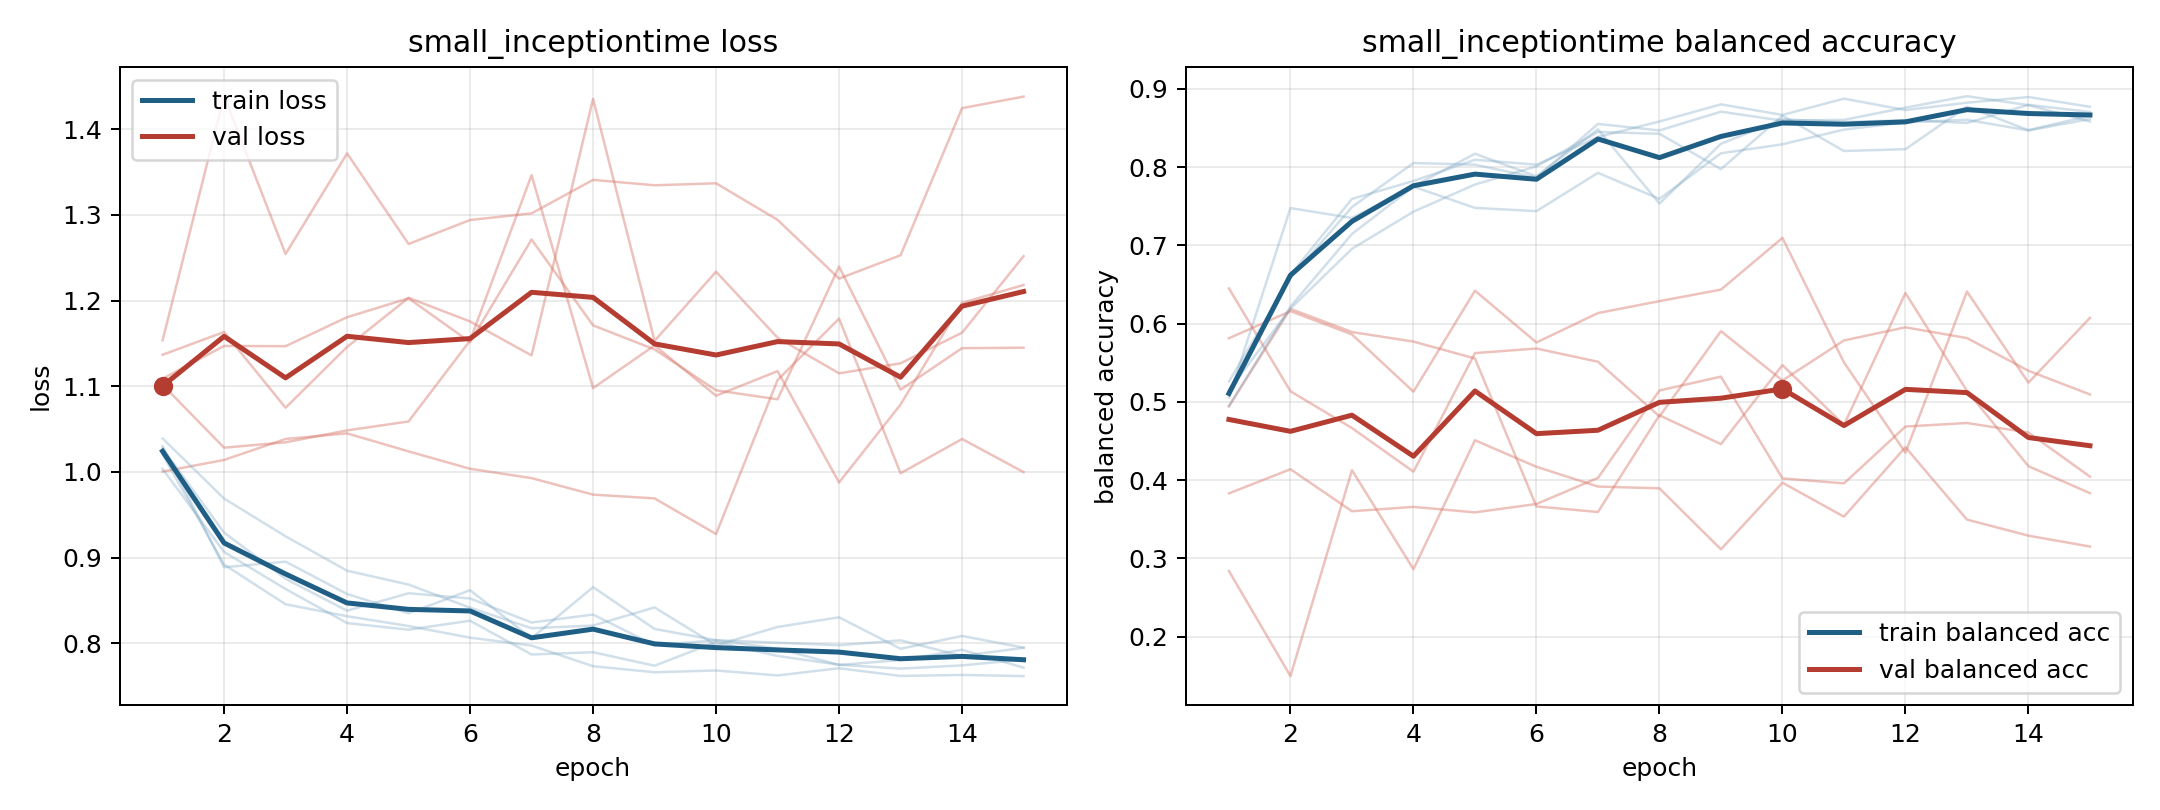

Values plotted in this chart, from the file beside it:
model, fold, epoch, train_loss, train_balanced_accuracy, val_loss, val_balanced_accuracy
small_inceptiontime, 1, 1, 1.021, 0.5125, 1.154, 0.2839
small_inceptiontime, 1, 2, 0.892, 0.6625, 1.439, 0.1496
small_inceptiontime, 1, 3, 0.8455, 0.7594, 1.254, 0.4128
small_inceptiontime, 1, 4, 0.8316, 0.7823, 1.372, 0.2862
small_inceptiontime, 1, 5, 0.8202, 0.8094, 1.266, 0.451
small_inceptiontime, 1, 6, 0.8066, 0.8031, 1.294, 0.4171
small_inceptiontime, 1, 7, 0.7974, 0.8385, 1.302, 0.3919
small_inceptiontime, 1, 8, 0.7733, 0.8583, 1.341, 0.3895
small_inceptiontime, 1, 9, 0.7662, 0.8802, 1.335, 0.3117
small_inceptiontime, 1, 10, 0.7683, 0.8667, 1.337, 0.3968
small_inceptiontime, 1, 11, 0.7625, 0.8875, 1.294, 0.3534
small_inceptiontime, 1, 12, 0.7709, 0.8729, 1.226, 0.4421
small_inceptiontime, 1, 13, 0.7619, 0.8823, 1.253, 0.3496
small_inceptiontime, 1, 14, 0.763, 0.8896, 1.425, 0.3291
small_inceptiontime, 1, 15, 0.7617, 0.8771, 1.438, 0.3152
small_inceptiontime, 2, 1, 1.03, 0.5058, 1.109, 0.645
small_inceptiontime, 2, 2, 0.8888, 0.7477, 1.147, 0.5136
small_inceptiontime, 2, 3, 0.8953, 0.735, 1.147, 0.4666
small_inceptiontime, 2, 4, 0.8576, 0.7755, 1.181, 0.4108
small_inceptiontime, 2, 5, 0.835, 0.8171, 1.203, 0.5624
small_inceptiontime, 2, 6, 0.862, 0.7882, 1.152, 0.5682
small_inceptiontime, 2, 7, 0.8059, 0.8484, 1.271, 0.5513
small_inceptiontime, 2, 8, 0.8655, 0.7535, 1.171, 0.4815
small_inceptiontime, 2, 9, 0.8168, 0.8299, 1.143, 0.5904
small_inceptiontime, 2, 10, 0.8037, 0.8611, 1.095, 0.5274
small_inceptiontime, 2, 11, 0.8007, 0.8576, 1.085, 0.5785
small_inceptiontime, 2, 12, 0.7977, 0.86, 1.24, 0.5953
small_inceptiontime, 2, 13, 0.8035, 0.8565, 1.096, 0.5816
small_inceptiontime, 2, 14, 0.7852, 0.8796, 1.145, 0.5398
small_inceptiontime, 2, 15, 0.7948, 0.8704, 1.145, 0.5095
small_inceptiontime, 3, 1, 1.004, 0.526, 1.102, 0.4944
small_inceptiontime, 3, 2, 0.9066, 0.6583, 1.028, 0.6188
small_inceptiontime, 3, 3, 0.8634, 0.749, 1.035, 0.5893
small_inceptiontime, 3, 4, 0.8236, 0.8052, 1.049, 0.577
small_inceptiontime, 3, 5, 0.8159, 0.8031, 1.059, 0.5555
small_inceptiontime, 3, 6, 0.8264, 0.7865, 1.153, 0.3664
small_inceptiontime, 3, 7, 0.7869, 0.8552, 1.347, 0.3593
small_inceptiontime, 3, 8, 0.7896, 0.8469, 1.098, 0.4829
small_inceptiontime, 3, 9, 0.7738, 0.8708, 1.148, 0.446
small_inceptiontime, 3, 10, 0.8016, 0.8594, 1.089, 0.547
small_inceptiontime, 3, 11, 0.7852, 0.8604, 1.118, 0.4707
small_inceptiontime, 3, 12, 0.775, 0.876, 0.9877, 0.6391
small_inceptiontime, 3, 13, 0.7704, 0.8906, 1.079, 0.5141
small_inceptiontime, 3, 14, 0.7742, 0.8792, 1.197, 0.4179
small_inceptiontime, 3, 15, 0.781, 0.8583, 1.218, 0.3834
small_inceptiontime, 4, 1, 1.027, 0.4948, 1, 0.5814
small_inceptiontime, 4, 2, 0.9293, 0.6219, 1.014, 0.6159
small_inceptiontime, 4, 3, 0.8753, 0.7146, 1.038, 0.5862
small_inceptiontime, 4, 4, 0.838, 0.775, 1.045, 0.5131
small_inceptiontime, 4, 5, 0.8584, 0.7479, 1.024, 0.6421
small_inceptiontime, 4, 6, 0.8523, 0.7438, 1.004, 0.5759
small_inceptiontime, 4, 7, 0.8242, 0.7927, 0.9928, 0.6135
small_inceptiontime, 4, 8, 0.8336, 0.7594, 0.9736, 0.6287
small_inceptiontime, 4, 9, 0.7978, 0.8177, 0.9692, 0.6435
small_inceptiontime, 4, 10, 0.8036, 0.8292, 0.9276, 0.7096
small_inceptiontime, 4, 11, 0.7939, 0.8479, 1.107, 0.5505
small_inceptiontime, 4, 12, 0.7747, 0.8573, 1.179, 0.4351
small_inceptiontime, 4, 13, 0.7805, 0.8604, 0.9985, 0.641
small_inceptiontime, 4, 14, 0.7924, 0.8469, 1.038, 0.5246
small_inceptiontime, 4, 15, 0.7716, 0.8615, 0.9999, 0.6074
... 15 more rows
